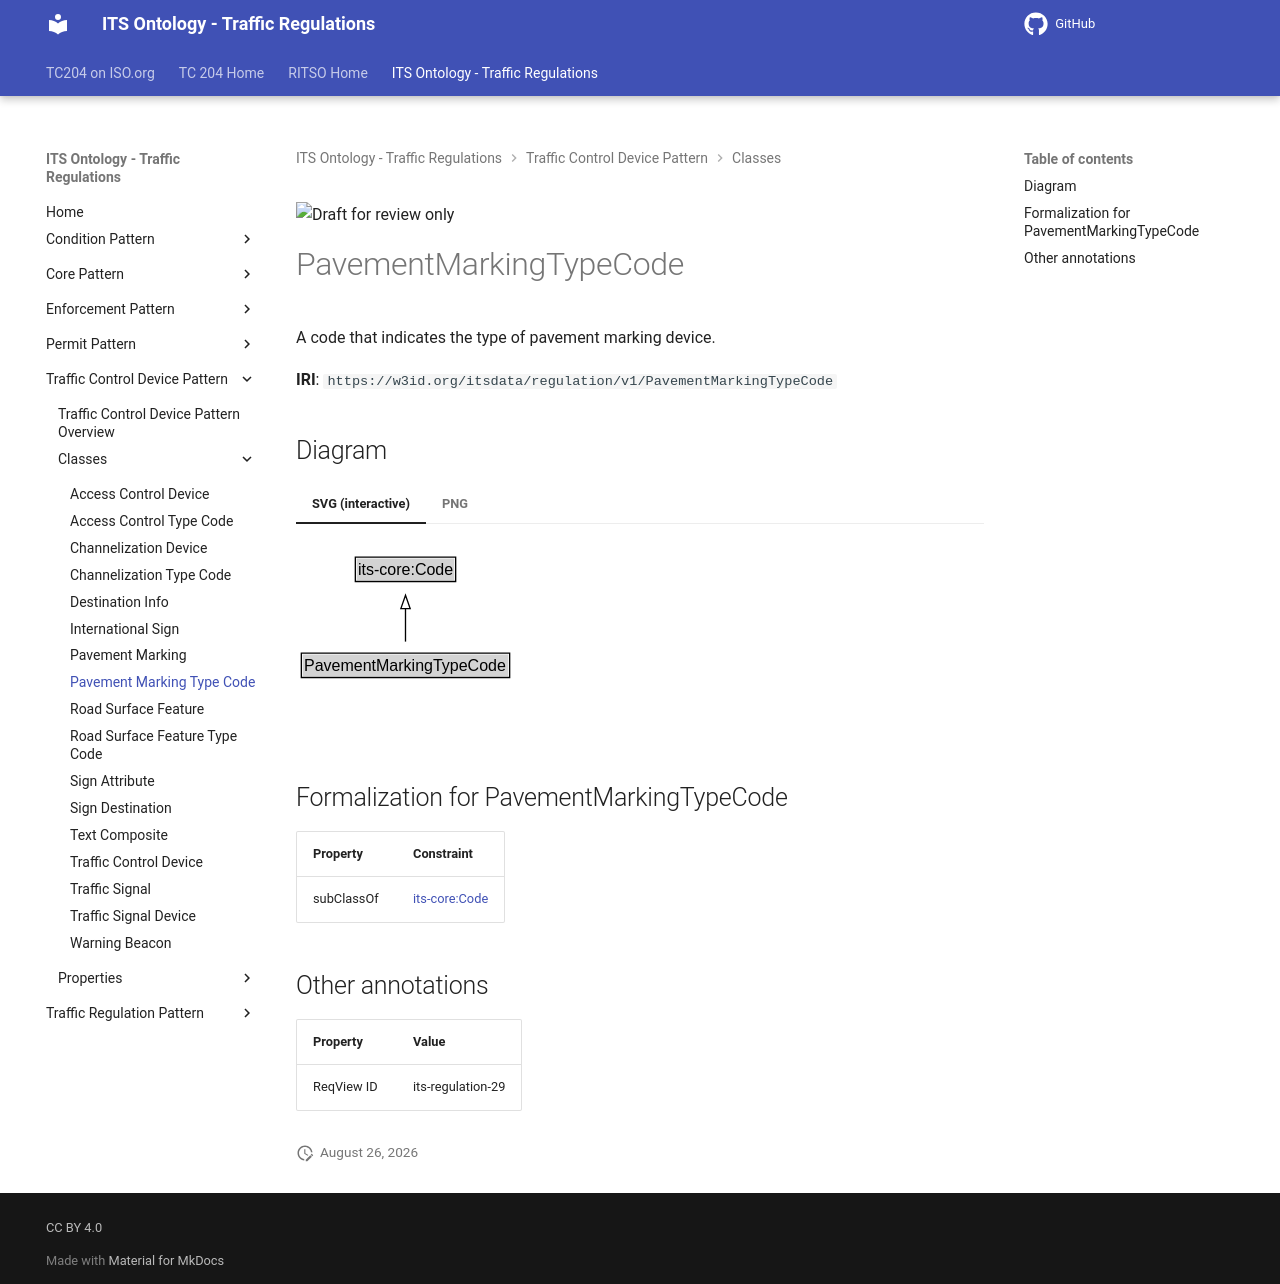

repository: ISO-TC204/ontology-its-regulation · page: v0.0.3-alpha.3/classes/PavementMarkingTypeCode/index.html · generator: mkdocs

![Draft for review only](https://isotc204.org/assets/img/draft_for_review.svg)

# PavementMarkingTypeCode

A code that indicates the type of pavement marking device.

**IRI**: `https://w3id.org/itsdata/regulation/v1/PavementMarkingTypeCode`


## Diagram

=== "SVG (interactive)"

    <!-- Generated by graphviz version 14.1.3 (20260303.0454)
     -->
    <!-- Pages: 1 -->
    <svg width="252pt" height="132pt"
     viewBox="0.00 0.00 252.00 132.00" xmlns="http://www.w3.org/2000/svg" xmlns:xlink="http://www.w3.org/1999/xlink">
    <g id="graph0" class="graph" transform="scale(1 1) rotate(0) translate(4 128)">
    <polygon fill="white" stroke="none" points="-4,4 -4,-128 248.12,-128 248.12,4 -4,4"/>
    <g id="clust3" class="cluster">
    <title>cluster_associated</title>
    </g>
    <!-- its&#45;core_Code -->
    <g id="node1" class="node">
    <title>its&#45;core_Code</title>
    <g id="a_node1"><a xlink:href="https://w3id.org/itsdata/core/v1/Code" xlink:title="&lt;TABLE&gt;">
    <polygon fill="lightgray" stroke="none" points="41.5,-97.88 41.5,-114.12 114.75,-114.12 114.75,-97.88 41.5,-97.88"/>
    <text xml:space="preserve" text-anchor="start" x="42.5" y="-101.88" font-family="Arial" font-size="12.00">its&#45;core:Code</text>
    <polygon fill="none" stroke="black" points="40.5,-96.88 40.5,-115.12 115.75,-115.12 115.75,-96.88 40.5,-96.88"/>
    </a>
    </g>
    </g>
    <!-- PavementMarkingTypeCode -->
    <g id="node2" class="node">
    <title>PavementMarkingTypeCode</title>
    <g id="a_node2"><a xlink:href="../PavementMarkingTypeCode" xlink:title="&lt;TABLE&gt;">
    <polygon fill="lightgray" stroke="none" points="1,-25.88 1,-42.12 155.25,-42.12 155.25,-25.88 1,-25.88"/>
    <text xml:space="preserve" text-anchor="start" x="2" y="-29.88" font-family="Arial" font-size="12.00">PavementMarkingTypeCode</text>
    <polygon fill="none" stroke="black" points="0,-24.88 0,-43.12 156.25,-43.12 156.25,-24.88 0,-24.88"/>
    </a>
    </g>
    </g>
    <!-- PavementMarkingTypeCode&#45;&gt;its&#45;core_Code -->
    <g id="edge1" class="edge">
    <title>PavementMarkingTypeCode&#45;&gt;its&#45;core_Code</title>
    <path fill="none" stroke="black" d="M78.12,-51.79C78.12,-59.25 78.12,-68.24 78.12,-76.69"/>
    <polygon fill="none" stroke="black" points="74.63,-76.54 78.13,-86.54 81.63,-76.54 74.63,-76.54"/>
    </g>
    <!-- Invis -->
    </g>
    </svg>


=== "PNG"

    ![PavementMarkingTypeCode Diagram](../diagrams/PavementMarkingTypeCode.dot.png)



## Formalization for PavementMarkingTypeCode

| Property | Constraint |
|----------|------------|
| subClassOf | [its-core:Code](https://w3id.org/itsdata/core/v1/Code) |

## Other annotations

| Property | Value |
|----------|-------|
| ReqView ID | its-regulation-29 |
